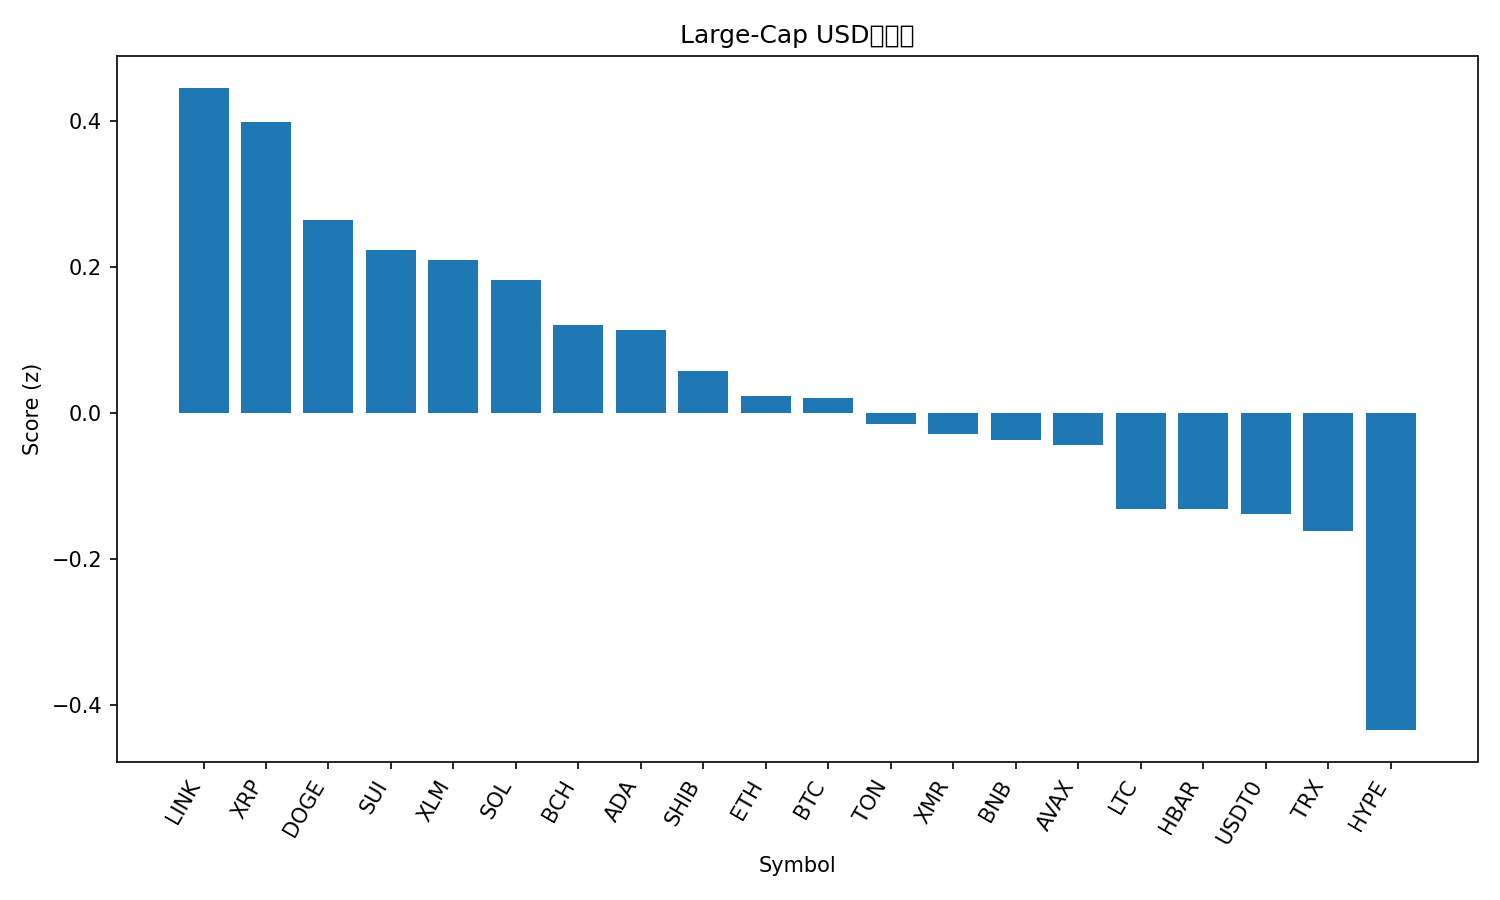

The table this chart was drawn from, first rows:
rank, name, symbol, price, pct_1h, pct_24h, pct_7d, pct_1h_vs_btc, pct_24h_vs_btc, pct_7d_vs_btc, market_cap_rank, market_cap, volume_usd, score
1, Chainlink, LINK, 17.97, 0.4097, 3.447, 8.246, 0.3999, 2.558, 4.58, 15, 12529560395, 658722026, 0.4452
2, XRP, XRP, 2.51, 0.2705, 4.904, 8.513, 0.2606, 4.015, 4.847, 5, 150672827521, 3978453728, 0.3983
3, Dogecoin, DOGE, 0.1983, 0.2826, 1.941, 6.421, 0.2727, 1.052, 2.755, 9, 30031610167, 1421116621, 0.2644
4, Sui, SUI, 2.52, 0.2218, 3.655, 3.146, 0.2119, 2.766, -0.5199, 21, 9134995629, 849410418, 0.2235
5, Stellar, XLM, 0.3205, 0.2363, 2.895, 3.346, 0.2264, 2.006, -0.3197, 19, 10264439082, 185741495, 0.2099
6, Solana, SOL, 193.9, 0.1835, 1.969, 5.504, 0.1737, 1.08, 1.838, 6, 106561381121, 5926276311, 0.1821
7, Bitcoin Cash, BCH, 502.8, -0.01958, 4.606, 6.53, -0.02944, 3.717, 2.864, 20, 10025859173, 288600417, 0.1204
8, Cardano, ADA, 0.6583, 0.1013, 2.613, 4.505, 0.09147, 1.724, 0.8391, 11, 24074333030, 1056033399, 0.1142
9, Shiba Inu, SHIB, 1.025e-05, 0.06776, 1.727, 4.677, 0.05791, 0.8386, 1.011, 33, 6038813299, 117314114, 0.05743
10, Ethereum, ETH, 3938, -0.0113, 2.304, 2.056, -0.02116, 1.415, -1.61, 2, 475339952363, 30647384245, 0.02285
11, Bitcoin, BTC, 111034, 0.009856, 0.8888, 3.666, 0.0, 0.0, 0.0, 1, 2214852487952, 50095371907, 0.021
12, Toncoin, TON, 2.17, 0.01398, 2.295, 1.548, 0.004127, 1.406, -2.117, 35, 5482303314, 124870252, -0.01492
13, Monero, XMR, 325.9, -0.1722, 0.8369, 12.98, -0.182, -0.05194, 9.318, 34, 6007280616, 167214097, -0.02937
14, BNB, BNB, 1111, 0.09057, -0.8218, 2.968, 0.08072, -1.711, -0.6977, 4, 154518178521, 2526346695, -0.03712
15, Avalanche, AVAX, 19.6, 0.06256, 2.32, -2.733, 0.0527, 1.431, -6.398, 25, 8360544086, 427998160, -0.04386
16, Litecoin, LTC, 96.65, -0.2593, 3.147, 5.778, -0.2692, 2.258, 2.112, 28, 7389646558, 524837377, -0.1311
17, Hedera, HBAR, 0.1709, -0.2305, 3.327, 3.94, -0.2404, 2.438, 0.2745, 29, 7259019925, 214237059, -0.1321
18, USDT0, USDT0, 1.0, -0.008792, 0.003015, -0.004296, -0.01865, -0.8858, -3.67, 30, 7094604635, 310866741, -0.1383
19, TRON, TRX, 0.3057, 0.1078, -2.691, -1.306, 0.09792, -3.58, -4.972, 10, 28961223412, 968833333, -0.1613
20, Hyperliquid, HYPE, 39.47, -0.5574, -1.492, 11.72, -0.5673, -2.381, 8.051, 16, 10688342800, 343606515, -0.4344
21, Figure Heloc, FIGR_HELOC, 0.4988, 2.216, -50.58, -51.35, 2.207, -51.47, -55.02, 31, 6601909734, 15100446, -0.9987
